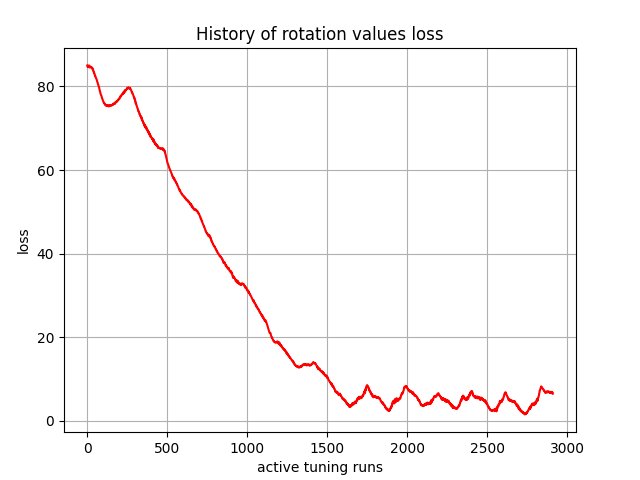

Values plotted in this chart, from the file beside it:
, 0
0, 85.01
1, 84.87
2, 84.67
3, 84.72
4, 84.76
5, 84.66
6, 84.7
7, 84.75
8, 84.7
9, 84.74
10, 84.97
11, 85.02
12, 84.69
13, 84.53
14, 84.69
15, 84.8
16, 84.68
17, 84.63
18, 84.67
19, 84.69
20, 84.63
21, 84.54
22, 84.55
23, 84.7
24, 84.68
25, 84.56
26, 84.62
27, 84.58
28, 84.41
29, 84.34
30, 84.39
31, 84.37
32, 84.38
33, 84.25
34, 84.06
35, 84.09
36, 84.05
37, 83.79
38, 83.64
39, 83.63
40, 83.54
41, 83.32
42, 83.25
43, 83.29
44, 83.12
45, 82.85
46, 82.82
47, 82.81
48, 82.62
49, 82.44
50, 82.46
51, 82.41
52, 82.29
53, 82.13
54, 82.06
55, 81.98
56, 81.85
57, 81.78
58, 81.77
59, 81.65
... 2,850 more rows
